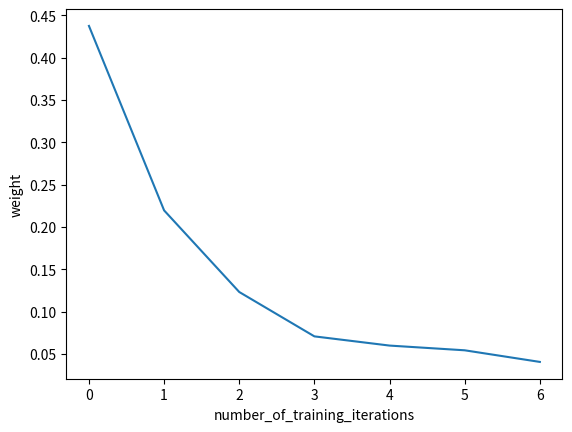

Generate this figure with matplotlib:
import numpy
from numpy import exp, array, random, dot
import matplotlib.pyplot as plt


class NeuralNetwork():
    def __init__(self):
        #随机数发生器种子，以保证每次获得相同结果
        random.seed(1)

        #对单个神经元建模，含有3个输入连接和一个输出连接
        #对一个3*1的矩阵赋予随机权重值。范围-1到1，平均值为0
        self.synaptic_weights = 2 * random.random((3,1)) - 1

        # Sigmod函数，S形曲线
    def __sigmoid(self, x):
        return 1 / (1 + exp(-x))

        # Sigmoid函数的导数
        # Sigmoid曲线的梯度
        # 表示我们对当前权重的置信程度
    def __sigmoid_derivative(self, x):
        return  x * (1 - x)
        #通过试错过程训练神经网络
        #每次都调整突触权重
    def train(self, training_set_inputs, training_set_outputs, number_of_training_iterations):
        for iteration in range(number_of_training_iterations):
            # 将训练集导入神经网络
            output = self.think(training_set_inputs)

            # 计算误差（实际值与期望值之差）
            error = training_set_outputs - output

            #将误差、输入和S形曲线梯度相乘
            #对于置信程度低的权重，调整程度也大
            #为0的输入值不会影响权重
            adjustment = dot(training_set_inputs.T, error * self.__sigmoid_derivative(output))

            #调整权重
            self.synaptic_weights += adjustment

        #神经网络思考
    def think(self,inputs):
        # 把输入传递给神经网络
        return self.__sigmoid(dot(inputs,self.synaptic_weights))

if __name__ == "__main__":

        #初始化神经网络
        neural_network = NeuralNetwork()

        print ("随机的初始突触权重：")
        print (neural_network.synaptic_weights)

        #训练集。四个样本，每个有3个输入和1一个输出
        training_set_inputs = array([[0,1,1],[1,1,1],[1,0,1],[0,1,1]])
        training_set_outputs = array([[0,1,1,0]]).T

        #用训练集训练神经网络
        #重复一万次，每次做微小调整

        neural_network.train(training_set_inputs,training_set_outputs,100000)

        print("训练后的突出权重：")
        print(neural_network.synaptic_weights)

        # 用新数据测试神经网络
        print("考虑新的形式 [1,0,0] -> ?:")
        print (neural_network.think(array([1,0,0])))


       # x = int(number_of_training_iterations)
        y = neural_network.think(array([0,1,0]))

        plt.plot([0.43738229,0.21956974,0.12320725,0.0708147,0.05995078,0.05437531,0.04064924])
        plt.xlabel('number_of_training_iterations')
        plt.ylabel("weight")
       # x_label=['100','200','300','1000','10000']
        plt.show()